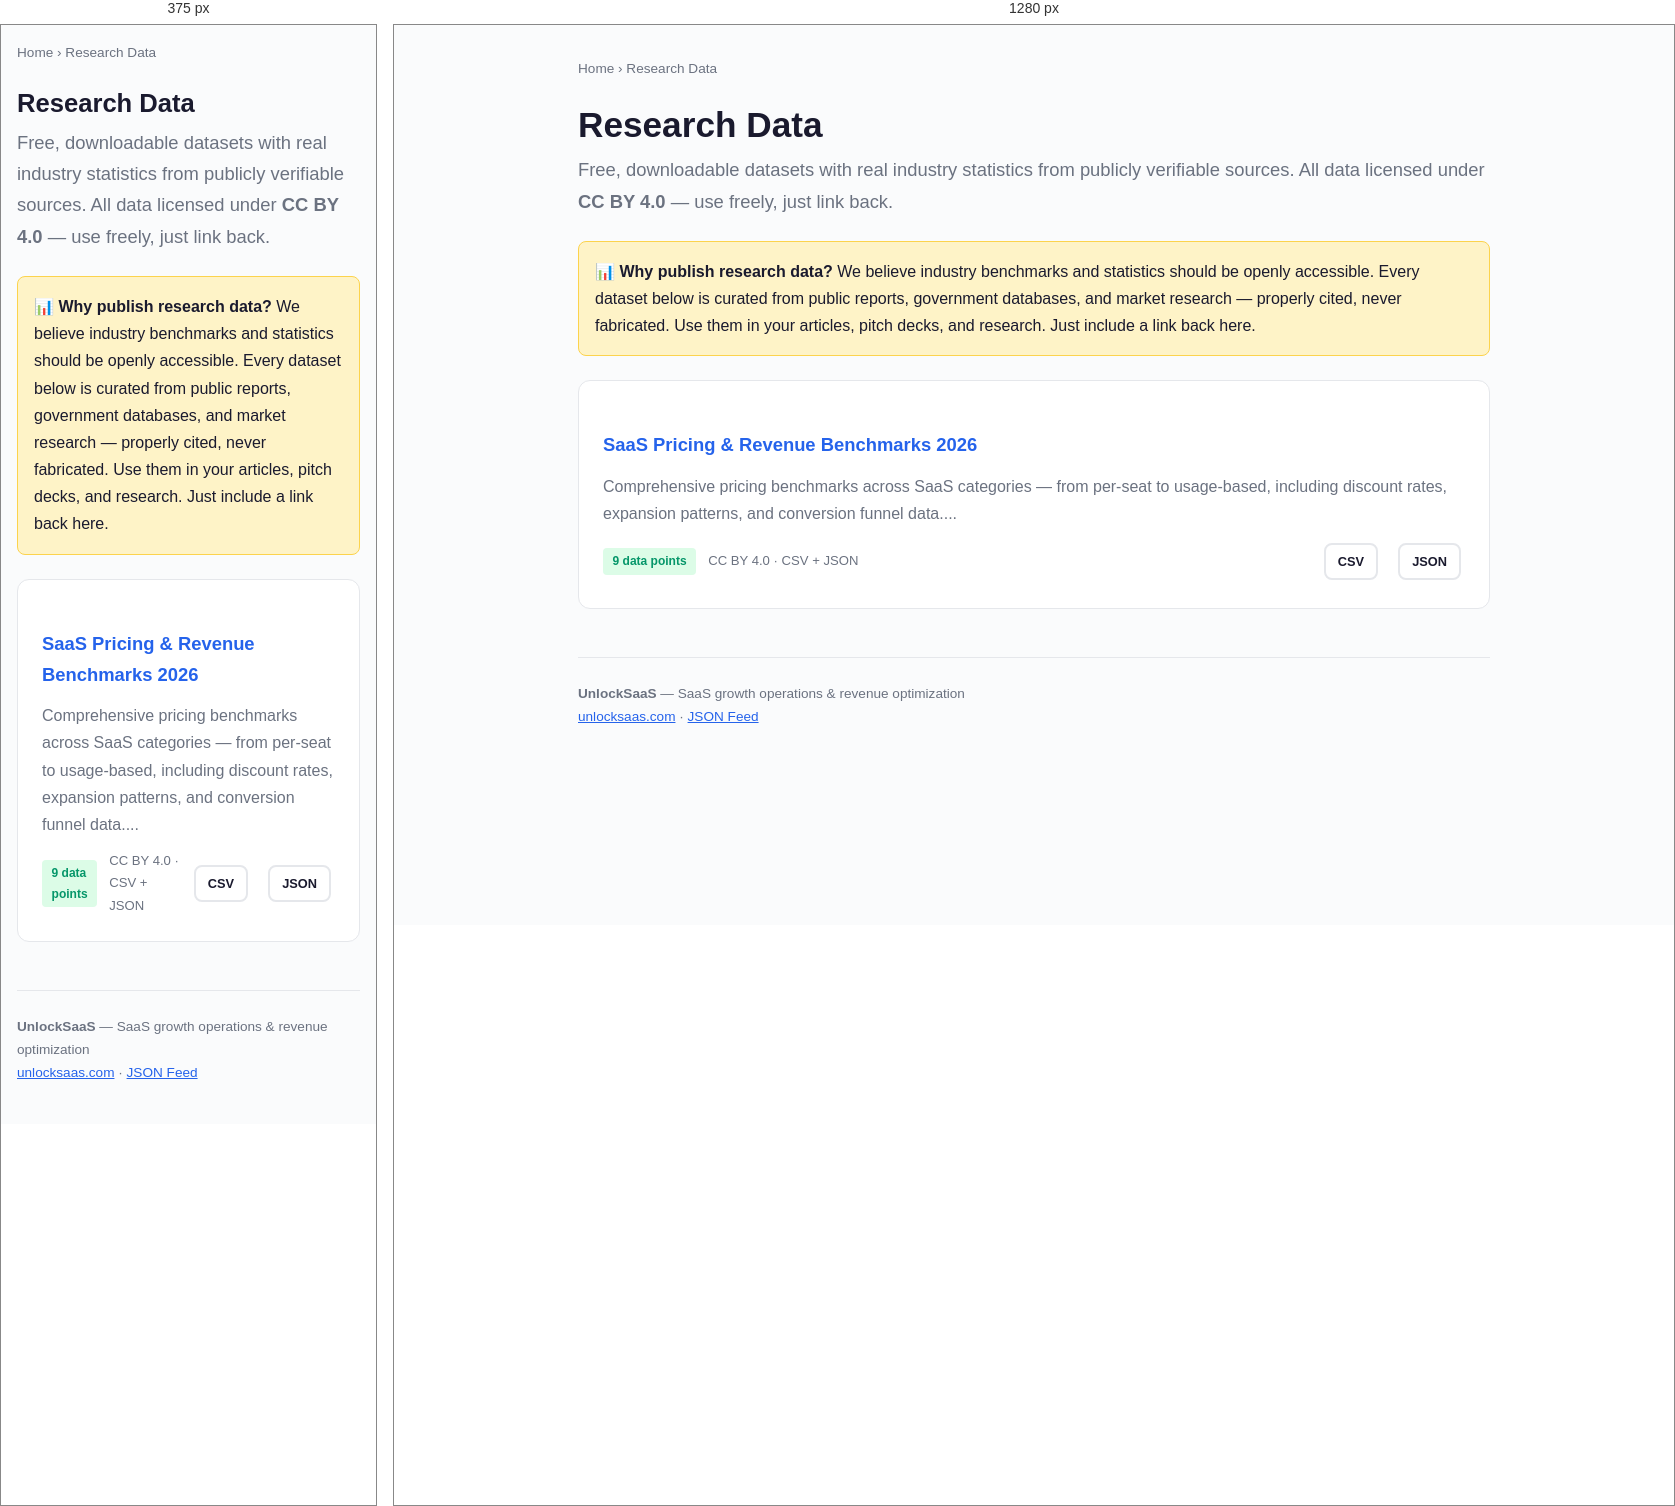
Rendered at 375 px and 1280 px, left to right.

<!-- file: index.html -->
    <!DOCTYPE html>
    <html lang="en">
    <head>
    <meta charset="UTF-8">
    <meta name="viewport" content="width=device-width, initial-scale=1.0">
    <title>Research Data — Industry Statistics &amp; Datasets | UnlockSaaS</title>
    <meta name="description" content="Free, downloadable industry datasets from UnlockSaaS. Real statistics, CC BY 4.0 license, CSV + JSON downloads. Cite freely, link back.">
    <meta name="robots" content="index, follow">
    <link rel="canonical" href="https://unlocksaas.com/data/">
    <meta property="og:title" content="Research Data — Industry Statistics &amp; Datasets | UnlockSaaS">
    <meta property="og:description" content="Free, downloadable industry datasets from UnlockSaaS. Real statistics, CC BY 4.0 license, CSV + JSON downloads. Cite freely, link back.">
    <meta property="og:type" content="website">
    <meta property="og:url" content="https://unlocksaas.com/data/">
    <script src="https://cdn.jsdelivr.net/npm/chart.js@4.4.0/dist/chart.umd.min.js" defer></script>

    <style>
    :root{--bg:#fafbfc;--fg:#1a1a2e;--accent:#2563eb;--muted:#6b7280;--border:#e5e7eb;--card:#fff;--green:#059669}
    *{box-sizing:border-box;margin:0;padding:0}
    body{font-family:-apple-system,BlinkMacSystemFont,'Segoe UI',Roboto,sans-serif;background:var(--bg);color:var(--fg);line-height:1.7}
    .container{max-width:960px;margin:0 auto;padding:2rem 1.5rem}
    h1{font-size:2.2rem;font-weight:800;margin-bottom:.5rem;line-height:1.2}
    h2{font-size:1.5rem;font-weight:700;margin:2rem 0 1rem}
    h3{font-size:1.15rem;font-weight:600;margin:1.5rem 0 .75rem}
    .lead{font-size:1.15rem;color:var(--muted);margin-bottom:1.5rem}
    .card{background:var(--card);border:1px solid var(--border);border-radius:12px;padding:1.5rem;margin-bottom:1rem}
    table{width:100%;border-collapse:collapse;margin:1.5rem 0}
    th,td{padding:.75rem 1rem;text-align:left;border-bottom:1px solid var(--border)}
    th{background:var(--bg);font-weight:600;color:var(--muted);font-size:.85rem;text-transform:uppercase;letter-spacing:.05em}
    td.source{font-size:.82rem;color:var(--muted);font-style:italic}
    .value{font-weight:700;color:var(--accent);white-space:nowrap}
    .chart-box{margin:2rem 0;padding:1.5rem;background:var(--card);border:1px solid var(--border);border-radius:12px}
    .chart-box canvas{max-height:380px}
    .btn{display:inline-block;padding:.7rem 1.5rem;border-radius:8px;font-weight:600;text-decoration:none;font-size:.95rem;margin:.25rem;transition:all .15s}
    .btn-primary{background:var(--accent);color:#fff;border:none}
    .btn-primary:hover{background:#1d4ed8}
    .btn-outline{border:2px solid var(--border);color:var(--fg);background:transparent}
    .btn-outline:hover{border-color:var(--accent);color:var(--accent)}
    .cite-box{background:#f0f7ff;border:1px solid #bfdbfe;border-radius:8px;padding:1.25rem;margin:1.5rem 0;font-size:.88rem}
    .cite-box pre{background:#1e293b;color:#e2e8f0;padding:.75rem;border-radius:6px;overflow-x:auto;font-size:.8rem;margin-top:.5rem}
    .breadcrumb{font-size:.85rem;color:var(--muted);margin-bottom:1.5rem}
    .breadcrumb a{color:var(--muted);text-decoration:none}
    .breadcrumb a:hover{color:var(--accent)}
    .nav-links{display:flex;gap:.75rem;flex-wrap:wrap;margin:1.5rem 0}
    .badge{display:inline-block;padding:.2rem .6rem;border-radius:4px;font-size:.75rem;font-weight:600;background:#dcfce7;color:var(--green)}
    footer{margin-top:3rem;padding:1.5rem 0;border-top:1px solid var(--border);color:var(--muted);font-size:.85rem}
    footer a{color:var(--accent)}
    @media(max-width:640px){.container{padding:1rem}h1{font-size:1.6rem}}
    </style>
    </head>
    <body>
    <div class="container">
        <nav class="breadcrumb"><a href="/">Home</a> › <a href="/data/">Research Data</a></nav>
    <script type="application/ld+json">{"@context": "https://schema.org", "@type": "ItemList", "itemListElement": [{"@type": "Dataset", "name": "SaaS Pricing & Revenue Benchmarks 2026", "url": "https://unlocksaas.com/data/saas-pricing-benchmarks/", "description": "Comprehensive pricing benchmarks across SaaS categories \u2014 from per-seat to usage-based, including discount rates, expansion patterns, and conversion funnel data.", "license": "https://creativecommons.org/licenses/by/4.0/", "isAccessibleForFree": true}], "itemListOrder": "https://schema.org/ItemListOrderDescending", "numberOfItems": 1}</script>
    <h1>Research Data</h1>
    <p class="lead">Free, downloadable datasets with real industry statistics from publicly verifiable sources. All data licensed under <strong>CC BY 4.0</strong> — use freely, just link back.</p>

    <div style="background:#fef3c7;border:1px solid #fcd34d;border-radius:8px;padding:1rem;margin:1.5rem 0">
    <strong>📊 Why publish research data?</strong> We believe industry benchmarks and statistics should be openly accessible. Every dataset below is curated from public reports, government databases, and market research — properly cited, never fabricated. Use them in your articles, pitch decks, and research. Just include a link back here.
    </div>

    <div class="card" style="margin-bottom:1.5rem">
<h3><a href="/data/saas-pricing-benchmarks/" style="color:var(--accent);text-decoration:none">SaaS Pricing &amp; Revenue Benchmarks 2026</a></h3>
<p style="color:var(--muted);margin:.5rem 0">Comprehensive pricing benchmarks across SaaS categories — from per-seat to usage-based, including discount rates, expansion patterns, and conversion funnel data....</p>
<div style="display:flex;gap:.75rem;align-items:center;margin-top:.75rem">
<span class="badge">9 data points</span>
<span style="font-size:.82rem;color:var(--muted)">CC BY 4.0 · CSV + JSON</span>
<a href="/data/saas-pricing-benchmarks/data.csv" class="btn btn-outline" style="font-size:.8rem;padding:.35rem .75rem;margin-left:auto" download>CSV</a>
<a href="/data/saas-pricing-benchmarks/data.json" class="btn btn-outline" style="font-size:.8rem;padding:.35rem .75rem" download>JSON</a>
</div>
</div>


    <footer>
    <p><strong>UnlockSaaS</strong> — SaaS growth operations &amp; revenue optimization</p>
    <p><a href="https://unlocksaas.com">unlocksaas.com</a> · <a href="/data/feed.json">JSON Feed</a></p>
    </footer>

    </div>
    </body>
    </html>